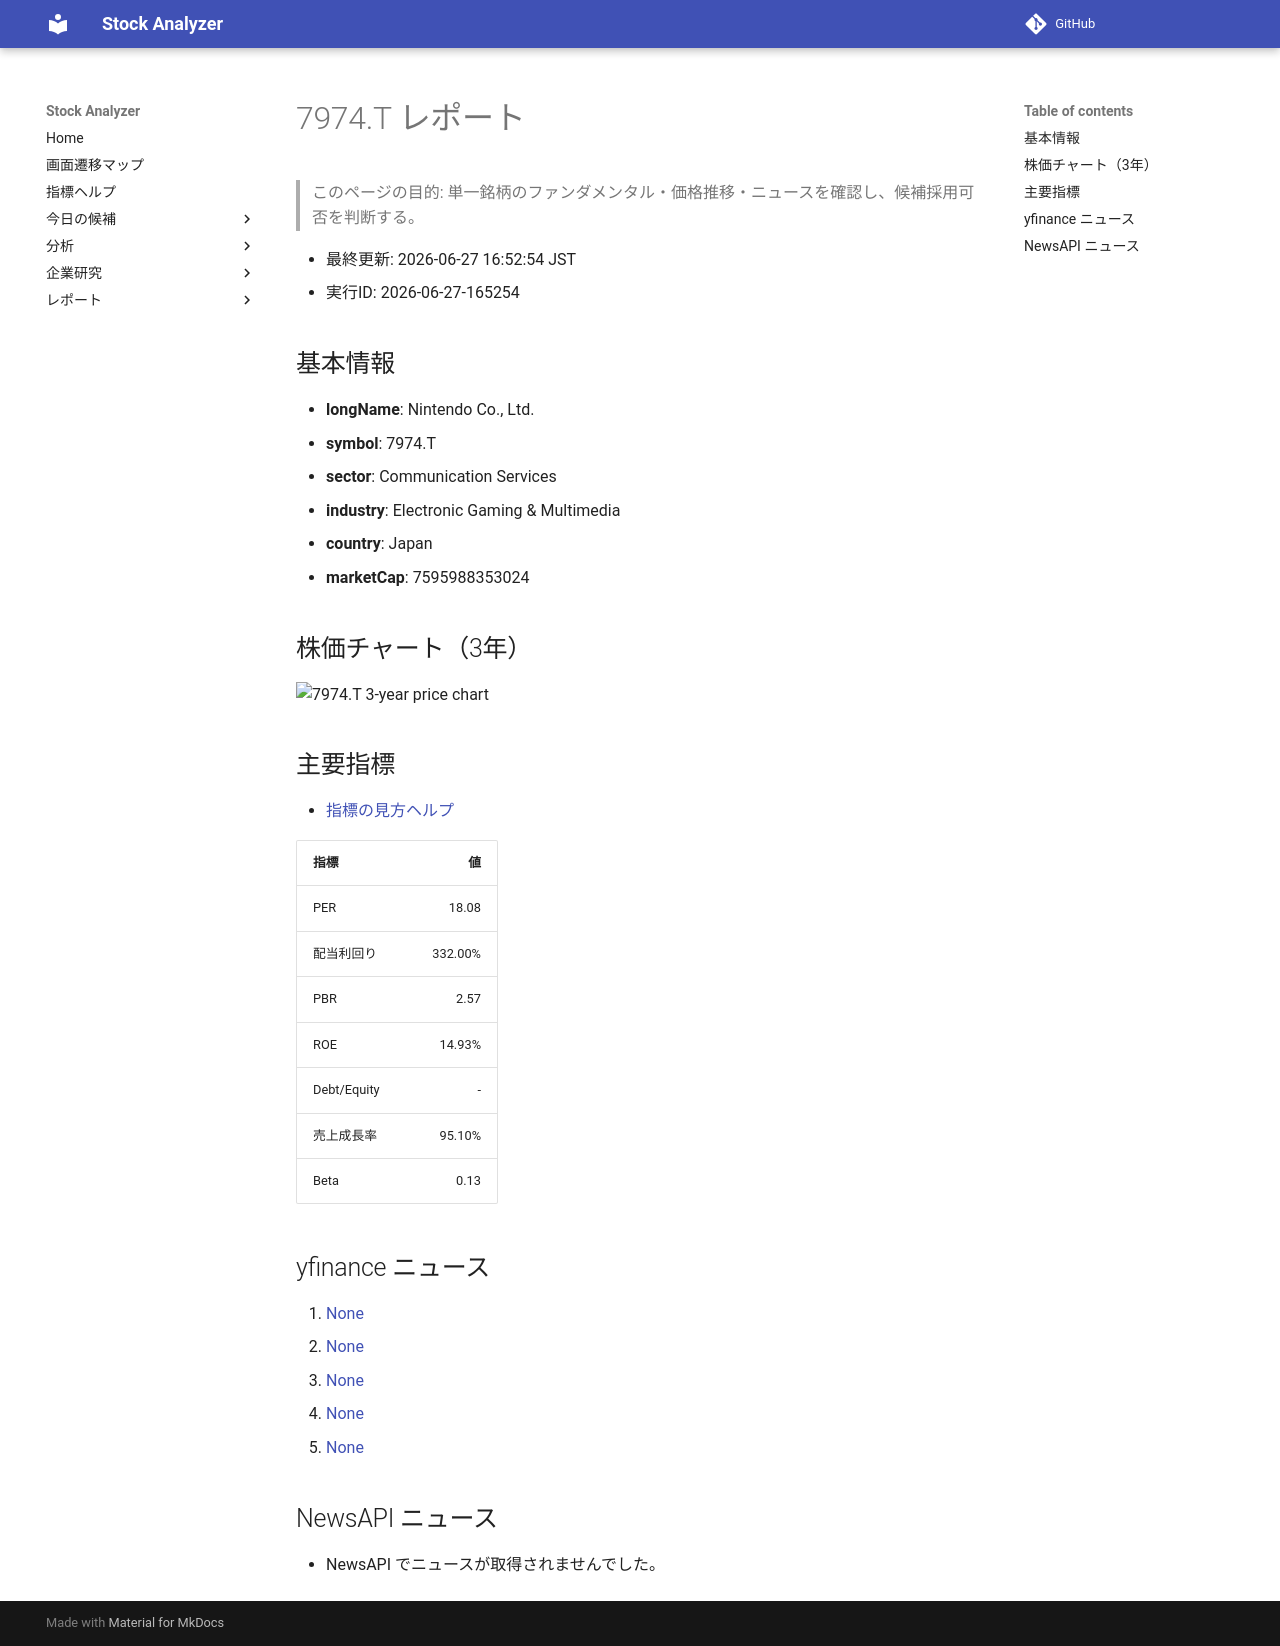

repository: Yumi-note/Making-APP · page: reports/2026-06-27/165254/7974_T/index.html · generator: mkdocs

# 7974.T レポート

> このページの目的: 単一銘柄のファンダメンタル・価格推移・ニュースを確認し、候補採用可否を判断する。

- 最終更新: 2026-06-27 16:52:54 JST
- 実行ID: 2026-06-27-165254

## 基本情報

- **longName**: Nintendo Co., Ltd.
- **symbol**: 7974.T
- **sector**: Communication Services
- **industry**: Electronic Gaming & Multimedia
- **country**: Japan
- **marketCap**: 7595988353024

## 株価チャート（3年）

![7974.T 3-year price chart](7974_T_3y.png)

## 主要指標

- [指標の見方ヘルプ](../../../../indicators.md)

| 指標 | 値 |
|---|---:|
| PER | 18.08 |
| 配当利回り | 332.00% |
| PBR | 2.57 |
| ROE | 14.93% |
| Debt/Equity | - |
| 売上成長率 | 95.10% |
| Beta | 0.13 |

## yfinance ニュース

1. [None](None)
2. [None](None)
3. [None](None)
4. [None](None)
5. [None](None)

## NewsAPI ニュース

- NewsAPI でニュースが取得されませんでした。
